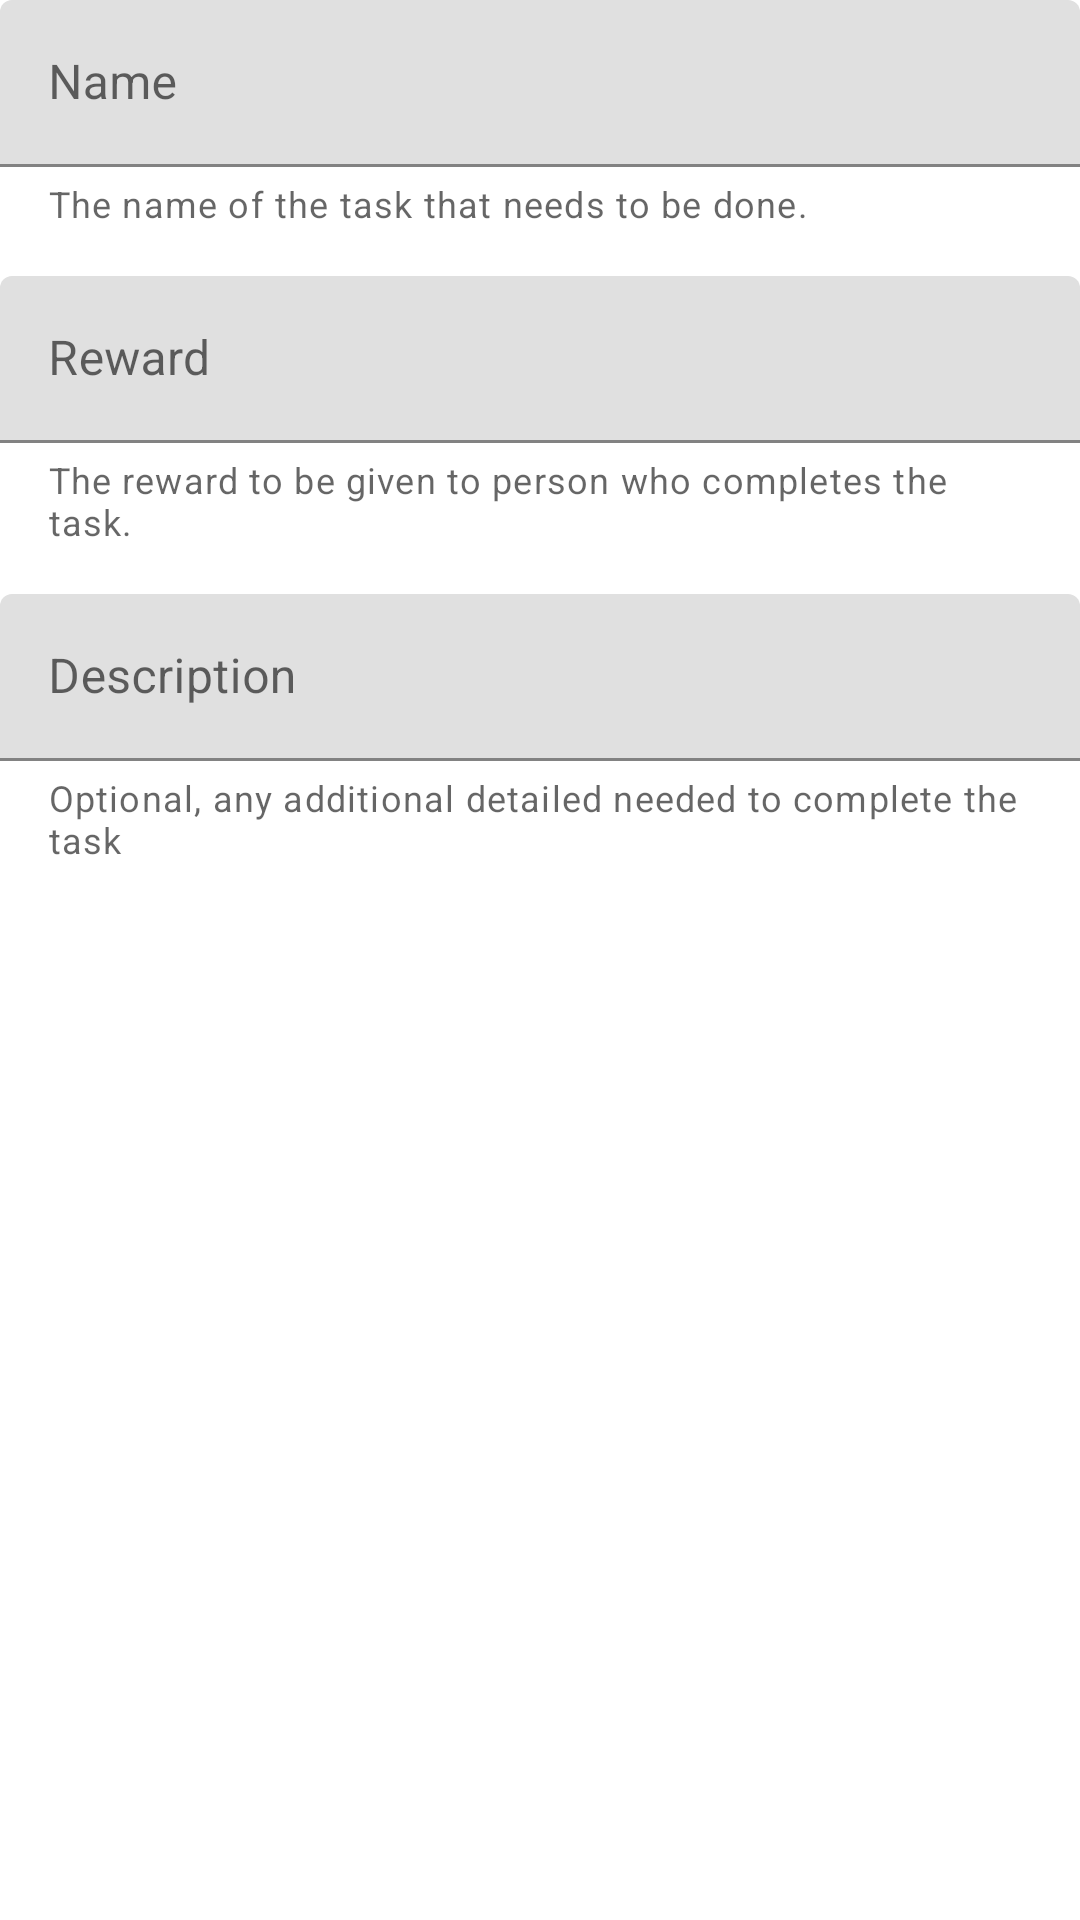

Write the Android layout XML for this screen, with the resource values it uses.
<!-- AndroidManifest.xml: application theme Theme.HoneydewList -->
<!-- res/layout/content_create_task_scrolling.xml -->
<?xml version="1.0" encoding="utf-8"?>
<androidx.core.widget.NestedScrollView xmlns:android="http://schemas.android.com/apk/res/android"
    xmlns:app="http://schemas.android.com/apk/res-auto"
    xmlns:tools="http://schemas.android.com/tools"
    android:layout_width="match_parent"
    android:layout_height="match_parent"
    app:layout_behavior="@string/appbar_scrolling_view_behavior"
    tools:context=".ui.home_screen.ui.tasks.CreateTaskActivity"
    tools:showIn="@layout/activity_create_task">

    <LinearLayout
        android:layout_width="match_parent"
        android:layout_height="wrap_content"
        android:layout_margin="@dimen/text_margin"
        android:orientation="vertical">

        <com.google.android.material.textfield.TextInputLayout
            android:id="@+id/text_input_layout_1"
            android:layout_width="match_parent"
            app:helperText="The name of the task that needs to be done."
            android:paddingBottom="16dp"
            android:layout_height="match_parent">

            <com.google.android.material.textfield.TextInputEditText
                android:id="@+id/text_input_edit_text_task_name"
                android:layout_width="match_parent"
                android:layout_height="wrap_content"
                android:hint="@string/name"
                android:singleLine="true" />

        </com.google.android.material.textfield.TextInputLayout>

        <com.google.android.material.textfield.TextInputLayout
            android:id="@+id/text_input_layout_2"
            app:suffixText="Melons"
            app:helperText="The reward to be given to person who completes the task."
            android:paddingBottom="16dp"
            android:layout_width="match_parent"
            android:layout_height="match_parent">

            <com.google.android.material.textfield.TextInputEditText
                android:id="@+id/text_input_edit_text_task_points"
                android:layout_width="match_parent"
                android:layout_height="wrap_content"
                android:inputType="number"
                android:hint="@string/reward"
                android:singleLine="true" />
        </com.google.android.material.textfield.TextInputLayout>

        <com.google.android.material.textfield.TextInputLayout
            android:id="@+id/text_input_layout_3"
            android:paddingBottom="16dp"
            app:helperText="Optional, any additional detailed needed to complete the task"
            android:layout_width="match_parent"
            android:layout_height="match_parent">

            <com.google.android.material.textfield.TextInputEditText
                android:id="@+id/text_input_edit_text_task_description"
                android:layout_width="match_parent"
                android:layout_height="wrap_content"
                android:hint="@string/description"
                android:singleLine="false" />
        </com.google.android.material.textfield.TextInputLayout>

    </LinearLayout>
</androidx.core.widget.NestedScrollView>
<!-- res/layout/activity_create_task.xml (included above) -->
<?xml version="1.0" encoding="utf-8"?>
<androidx.coordinatorlayout.widget.CoordinatorLayout xmlns:android="http://schemas.android.com/apk/res/android"
    xmlns:app="http://schemas.android.com/apk/res-auto"
    xmlns:tools="http://schemas.android.com/tools"
    android:layout_width="match_parent"
    android:layout_height="match_parent"
    android:fitsSystemWindows="true"
    tools:context=".ui.home_screen.ui.tasks.CreateTaskActivity">

    <com.google.android.material.floatingactionbutton.FloatingActionButton
        android:id="@+id/fab"
        android:layout_width="wrap_content"
        android:layout_height="wrap_content"
        android:layout_gravity="end|bottom"
        android:layout_margin="@dimen/fab_margin"
        android:contentDescription="@string/done"
        app:srcCompat="@drawable/ic_baseline_done_outline_24"
        tools:ignore="VectorDrawableCompat" />

    <com.google.android.material.appbar.AppBarLayout
        android:id="@+id/app_bar"
        android:layout_width="match_parent"
        android:layout_height="@dimen/app_bar_height"
        android:fitsSystemWindows="true"
        android:theme="@style/Theme.HoneydewList.AppBarOverlay">

        <com.google.android.material.appbar.CollapsingToolbarLayout
            android:id="@+id/toolbar_layout"
            android:layout_width="match_parent"
            android:layout_height="match_parent"
            android:fitsSystemWindows="true"
            app:contentScrim="?attr/colorPrimary"
            app:layout_scrollFlags="scroll|exitUntilCollapsed"
            app:toolbarId="@+id/toolbar">

            <androidx.appcompat.widget.Toolbar
                android:id="@+id/toolbar"
                android:layout_width="match_parent"
                android:layout_height="?attr/actionBarSize"
                app:layout_collapseMode="pin"
                app:popupTheme="@style/Theme.HoneydewList.PopupOverlay" />

        </com.google.android.material.appbar.CollapsingToolbarLayout>
    </com.google.android.material.appbar.AppBarLayout>

    <include layout="@layout/content_create_task_scrolling" />

</androidx.coordinatorlayout.widget.CoordinatorLayout>
<!-- resources referenced by this layout -->
<resources>
  <string name="description">Description</string>
  <string name="done">Done</string>
  <string name="name">Name</string>
  <string name="reward">Reward</string>
  <style name="Theme.HoneydewList.AppBarOverlay" parent="ThemeOverlay.AppCompat.Dark.ActionBar" />
  <style name="Theme.HoneydewList.PopupOverlay" parent="ThemeOverlay.AppCompat.Light" />
  <style name="Theme.HoneydewList" parent="Theme.MaterialComponents.DayNight.DarkActionBar">
          
          <item name="colorPrimary">@color/purple_500</item>
          <item name="colorPrimaryVariant">@color/purple_700</item>
          <item name="colorOnPrimary">@color/white</item>
          
          <item name="colorSecondary">@color/teal_200</item>
          <item name="colorSecondaryVariant">@color/teal_700</item>
          <item name="colorOnSecondary">@color/black</item>
          
          <item name="android:statusBarColor" tools:targetApi="l">?attr/colorPrimaryVariant</item>
          
      </style>
  <!-- not gathered from this repository: default colours our renderer supplied (Android Studio template values) -->
  <color name="purple_500">#FF6200EE</color>
  <color name="purple_700">#FF3700B3</color>
  <color name="teal_200">#FF03DAC5</color>
  <color name="teal_700">#FF018786</color>
  <color name="black">#FF000000</color>
  <color name="white">#FFFFFFFF</color>
</resources>
